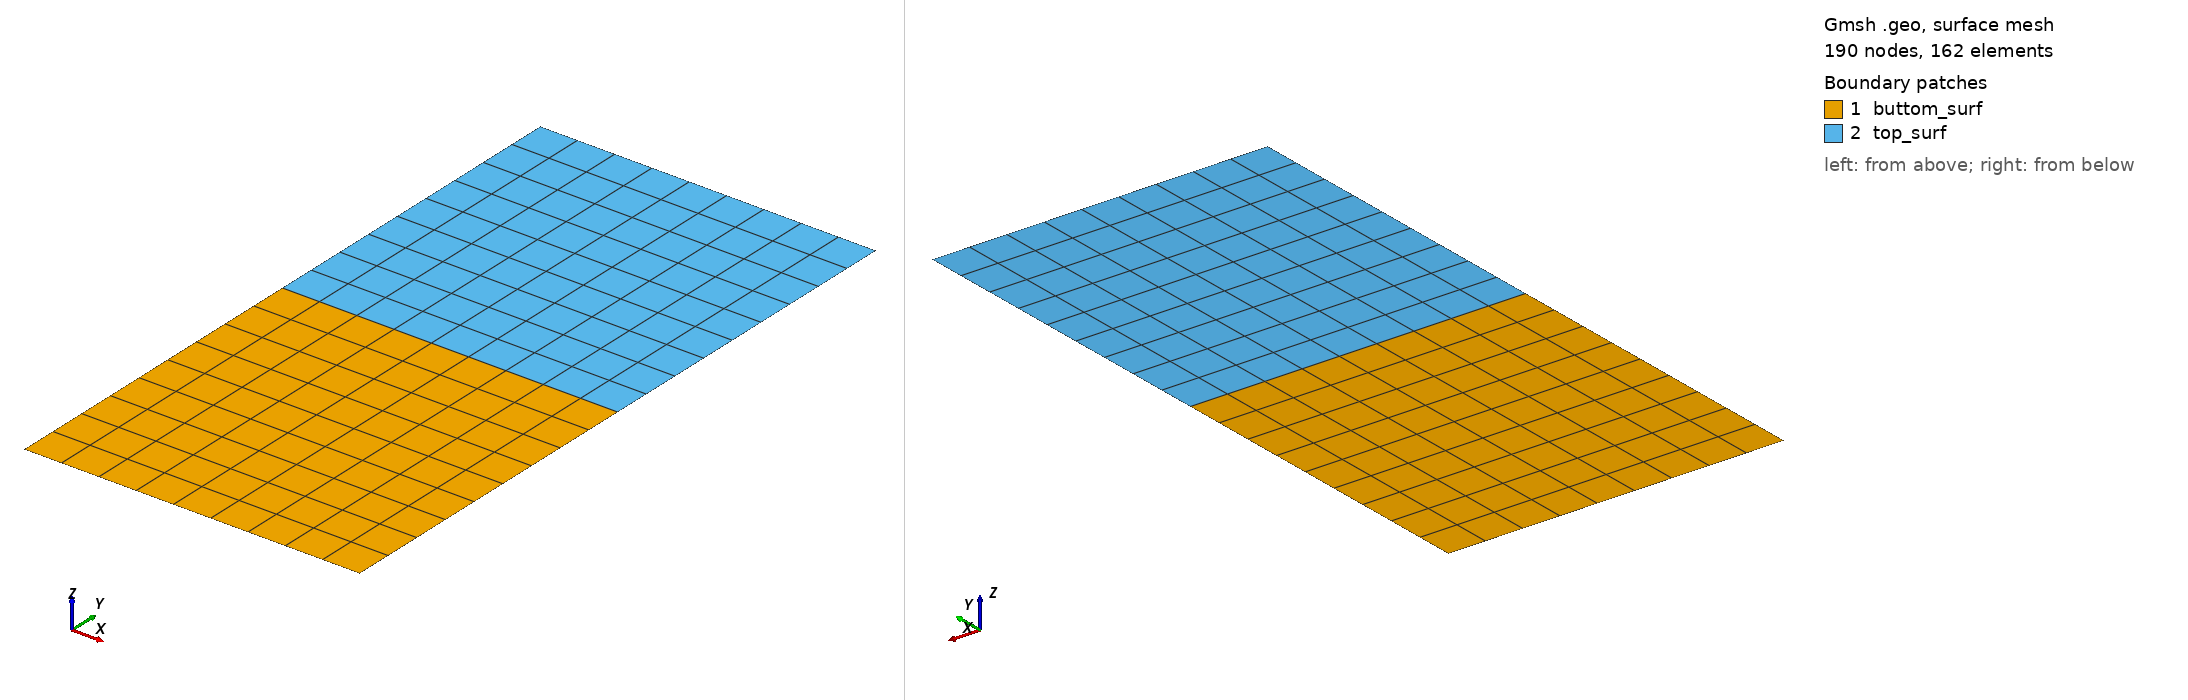

Gmsh geometry script, surface-meshed: 190 nodes, 162 surface elements. Boundary patches (legend numbers): 1 buttom_surf, 2 top_surf. Left view from above one corner, right view from below the opposite corner. Legend entries are the model's physical surfaces. The drawing asked Gmsh for element sizes between 1% and 20% of the model's largest extent; the script's own settings can give other sizes.

=== block.geo (drawn) ===
SetFactory("OpenCASCADE");

L = 1.0;
H = 3.0;
M = 2.0;

N = DefineNumber[ 10, Min 2, Max 100, Step 1,
  Name "Parameters/N_cells" ];

Point(1) = {0.0, 1.0, 0.0};
Point(2) = {L, 1.0, 0.0};
Point(3) = {L, M, 0.0};
Point(4) = {0.0, M, 0.0};
Point(5) = {L, H, 0.0};
Point(6) = {0.0, H, 0.0};

Line(1) = {1, 2};
Line(2) = {2, 3};
Line(3) = {3, 4};
Line(4) = {4, 1};

Physical Curve("buttom", 1) = {1};
Physical Curve("right_buttom", 2) = {2};
Physical Curve("middle", 3) = {3};
Physical Curve("left_buttom", 4) = {4};

Curve Loop(1) = {1, 2, 3, 4};
Plane Surface(1) = {1};

Physical Surface("buttom_surf", 1) = {1};

Line(6) = {3, 5};
Line(7) = {5, 6};
Line(8) = {6, 4};

Physical Curve("left_top", 6) = {6};
Physical Curve("top", 7) = {7};
Physical Curve("right_top", 8) = {8};

Curve Loop(2) = {8, -3, 6, 7};
Plane Surface(2) = {2};

Physical Surface("top_surf", 2) = {2};

Transfinite Surface {1} = {1, 2, 3, 4};
Transfinite Surface {2} = {4, 3, 5, 6};

Recombine Surface {2, 1};

Transfinite Curve {7, 3, 1} = N Using Progression 1;
Transfinite Curve {6, 8} = N Using Progression 1;
Transfinite Curve {4, 2} = N Using Progression 1;
